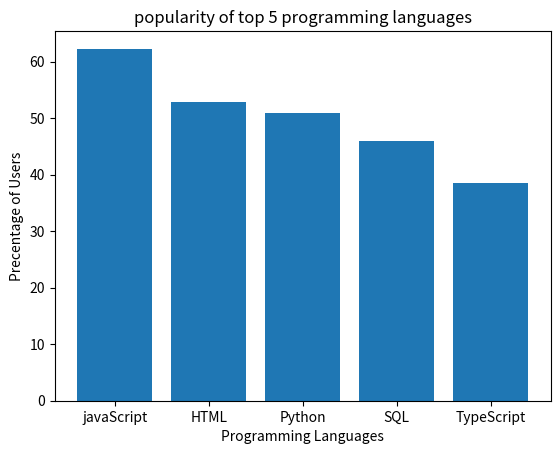

The matplotlib source for this figure:
#(1. Create and print a dictionary
#DECLARE language_percentage AS DICTIONARY
#language_percentage["JavaScript"] = 62.3
#language_percentage["HTML"] = 52.9
#language_percentage["Python"] = 51
#language_percentage["SQL"] = 46
#language_percentage["TypeScript"] = 38.5
#PRINT language_percentage
#2. Construct a bar plot
#// Assume we have a function to create bar plot, like createBarPlot(x_data, y_data)
#DECLARE languages AS ARRAY = ["JavaScript", "HTML", "Python", "SQL", "TypeScript"]
#DECLARE percentages AS ARRAY = [62.3, 52.9, 51, 46, 38.5]
#CALL createBarPlot(languages, percentages)
#3. Get the percentage of a specified language
#DECLARE input_language AS STRING // Assume it's assigned a value, e.g., "Python"
#DECLARE percentage AS FLOAT
#SET percentage = language_percentage[input_language] IF input_language IN language_percentage ELSE "Language not found"
#PRINT percentage）


language_percentage={"javaScript":62.3,"HTML":52.9,"Python":51,"SQL":46,"TypeScript":38.5}
import matplotlib.pyplot as plt
languages=list(language_percentage.keys())
percentages=list(language_percentage.values())
plt.bar(languages,percentages)
plt.xlabel("Programming Languages")
plt.ylabel("Precentage of Users")
plt.title("popularity of top 5 programming languages")
plt.show()
input_language="Python"#input Python as the selected language
percentage=language_percentage.get(input_language)
print("python",percentage)